Run: headless pygame with SDL's dummy video driver; simulated clock (each Clock.tick advances the game by its frame time, no real sleeping); random seed 0; keys injected as events and as key.get_pressed() state; no mouse input.
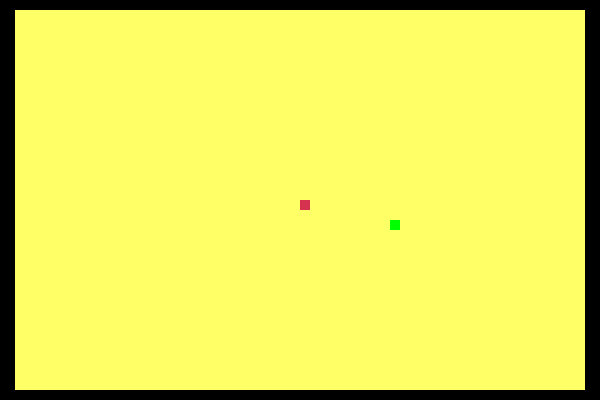
Frame 1 of 4 · flips 1–60 · no input
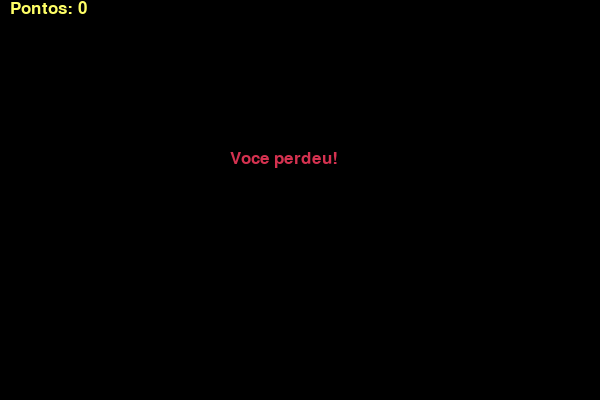
Frame 2 of 4 · flips 61–180 · tapped SPACE, RETURN · held RIGHT (→), D
Frame 3 of 4 · flips 181–300 · held DOWN (↓), S · screen unchanged from frame 2, image omitted
Frame 4 of 4 · flips 301–420 · held LEFT (←), A, UP (↑), W · screen unchanged from frame 3, image omitted

The pygame program that drew these frames:

import pygame
import time
import random

 
pygame.init()
 
white = (255, 255, 255)
yellow = (255, 255, 102)
black = (0, 0, 0)
red = (213, 50, 80)
green = (0, 255, 0)
blue = (50, 153, 213)


 
dis_width = 600
dis_height = 400
 
dis = pygame.display.set_mode((dis_width, dis_height)) 
pygame.display.set_caption('Snake Game adaptado')

 
clock = pygame.time.Clock()
CLOCKTICK = pygame.USEREVENT+1
pygame.time.set_timer(CLOCKTICK, 1000) 

 
snake_block = 10
snake_speed = 15
 
font_style = pygame.font.SysFont("bahnschrift", 25)
score_font = pygame.font.SysFont("arial", 25)




 
 
def Your_score(score):
    value = score_font.render("Pontos: " + str(score), True, yellow)
    dis.blit(value, [10, 0])
 
 
 
def our_snake(snake_block, snake_list):
    for x in snake_list:
        pygame.draw.rect(dis, red, [x[0], x[1], snake_block, snake_block])
 
 
def message(msg, color):
    mesg = font_style.render(msg, True, color)
    dis.blit(mesg, (230, 150))
    
def desenha_ret (tam_ret_x, tam_ret_y, pos_x, pos_y):
    rect = pygame.draw.rect(dis, yellow, (pos_x, pos_y, tam_ret_x, tam_ret_y))    
    
    
    
def calcula_pos_retangulo(pos_x, pos_y):
    print("lalal")
    
def pisca_tela():
        cont = 5000
        while cont!=0:
            pygame.draw.rect(dis, black, (0,400,600,400))
            cont-=1    
        
 

     
 
def gameLoop():
    game_over = False
    game_close = False
    
    tam_ret_x = 570
    tam_ret_y = 380
    
    pos_x = 15
    pos_y = 10
    
    pos_ret_x_1 = 570
    pos_ret_x_2 = 25
    
    pos_ret_y_1 = 380
    pos_ret_y_2 = 15
    
    contador = 5
    
    
    
 
    x1 = dis_width / 2
    y1 = dis_height / 2
 
    x1_change = 0
    y1_change = 0
 
    snake_List = []
    Length_of_snake = 1
 
    foodx = round(random.randrange(0, tam_ret_x - snake_block - 5) / 10.0) * 10.0
    foody = round(random.randrange(0, tam_ret_y - snake_block - 5) / 10.0) * 10.0
    
    temporizador = 60
 
    while not game_over:
 
        while game_close == True:
            dis.fill(black)
            message("Voce perdeu!", red)
            Your_score(Length_of_snake - 1)
            pygame.display.update()
 
            for event in pygame.event.get():
                if event.type == pygame.KEYDOWN:
                    if event.key == pygame.K_SPACE:
                        gameLoop()
                        
                    if event.key == pygame.K_c:
                        gameLoop()
 
        for event in pygame.event.get():
            if event.type == pygame.QUIT:
                pygame.quit()
            if event.type == pygame.KEYDOWN:
                if event.key == pygame.K_LEFT:
                    x1_change = -snake_block
                    y1_change = 0
                elif event.key == pygame.K_RIGHT:
                    x1_change = snake_block
                    y1_change = 0
                elif event.key == pygame.K_UP:
                    y1_change = -snake_block
                    x1_change = 0
                elif event.key == pygame.K_DOWN:
                    y1_change = snake_block
                    x1_change = 0
            if event.type == CLOCKTICK:
                temporizador-=1    
                contador -=1
                if contador == 0:
                    tam_ret_x-=15
                    tam_ret_y-=10
                    pos_ret_x_1-=8
                    pos_ret_x_2-=8
                    pos_ret_y_1-=5
                    pos_ret_y_2-=5
                    pos_x+=8
                    pos_y+=5
                    contador = 4
                    pisca_tela()
                
                print(str(temporizador))     
            
        x_cord = int(x1)
        y_cord = int(y1)            
        if x_cord >= pos_ret_x_1 or x_cord <= pos_ret_x_2 or y_cord <= pos_ret_y_2 or y_cord >= pos_ret_y_1 :
            print("BATEEEEU   " +str(x_cord))
            print(str(pos_ret_x_1))
            game_close = True
            
        x1 += x1_change
        y1 += y1_change
        dis.fill(black)
        desenha_ret(tam_ret_x, tam_ret_y, pos_x, pos_y)  
        pygame.draw.rect(dis, green, [foodx, foody, snake_block, snake_block])
        snake_Head = []
        snake_Head.append(x1)
        snake_Head.append(y1)
        snake_List.append(snake_Head)
        if len(snake_List) > Length_of_snake:
            del snake_List[0]
 
        for x in snake_List[:-1]:
            if x == snake_Head:
                game_close = True
                
                
             
        our_snake(snake_block, snake_List)
        
 
        pygame.display.update()
 
        if x1 == foodx and y1 == foody:
            
            foodx = round(random.randrange(0, tam_ret_x) / 10.0) * 10.0
            foody = round(random.randrange(0, tam_ret_y) / 10.0) * 10.0
            Length_of_snake += 1
            contador+=2
            
            
            
            print (str(pos_x))
            print (str(pos_y))
            
        
        clock.tick(snake_speed)
 
    pygame.quit()
    quit()
 
 
gameLoop()
